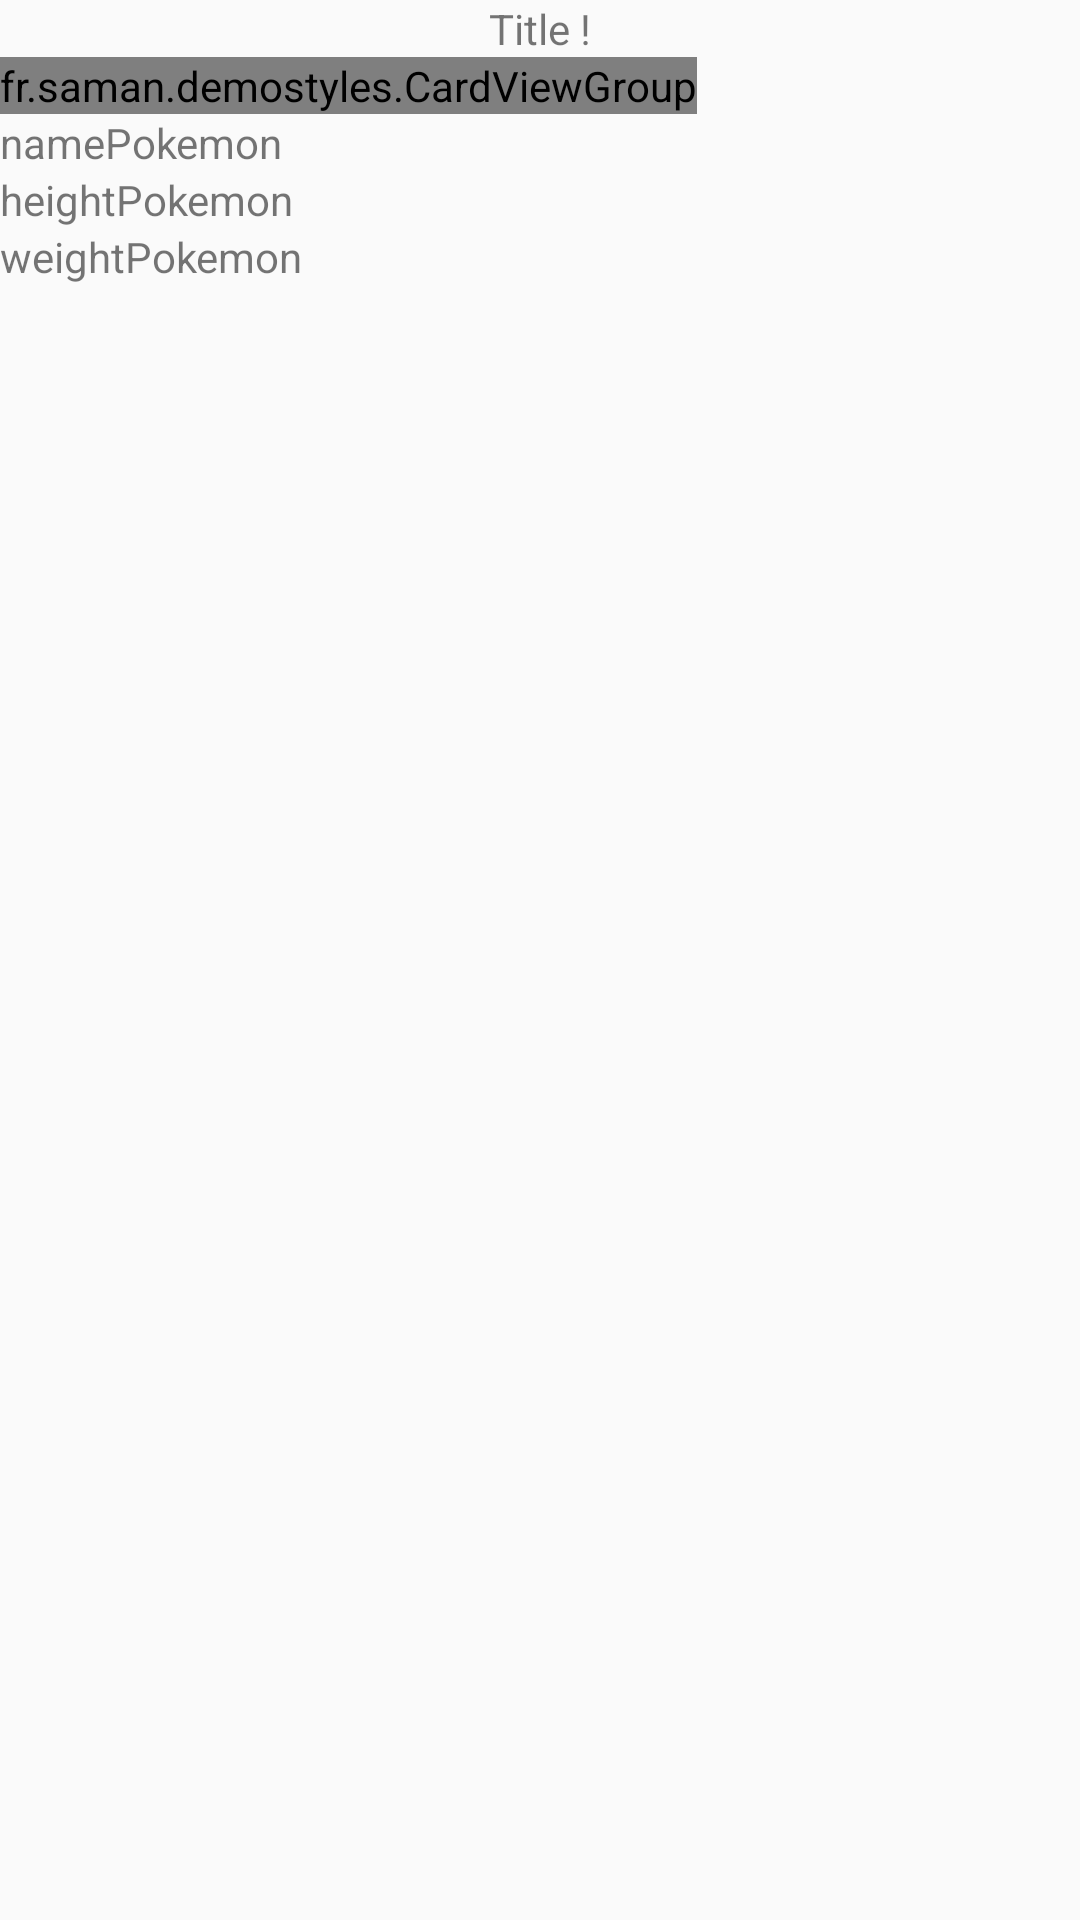

Layout XML and referenced resources for this Android screen:
<!-- AndroidManifest.xml: application theme AppTheme -->
<!-- res/layout/activity_main.xml -->
<?xml version="1.0" encoding="utf-8"?>
<LinearLayout xmlns:android="http://schemas.android.com/apk/res/android"
    xmlns:tools="http://schemas.android.com/tools"
    android:layout_width="match_parent"
    android:layout_height="match_parent"
    android:orientation="vertical"
    android:theme="@style/themePerso"
    tools:context="fr.saman.demostyles.MainActivity">

    <TextView
        style="@style/textViewStyle"
        android:text="Title !"
        android:layout_gravity="center"
        android:id="@+id/titleMain"/>

    <fr.saman.demostyles.CardViewGroup
        android:layout_width="wrap_content"
        android:layout_height="wrap_content">

    </fr.saman.demostyles.CardViewGroup>

    <ImageView
        android:layout_width="match_parent"
        android:layout_height="wrap_content"
        android:id="@+id/pokemonImage"/>

    <TextView
        style="@style/textViewStyle"
        android:layout_width="match_parent"
        android:layout_height="wrap_content"
        android:text="namePokemon"
        android:id="@+id/pokemonName"/>

    <TextView
        style="@style/textViewStyle"
        android:layout_width="match_parent"
        android:layout_height="wrap_content"
        android:text="heightPokemon"
        android:id="@+id/pokemonHeight"/>

    <TextView
        style="@style/textViewStyle"
        android:layout_width="match_parent"
        android:layout_height="wrap_content"
        android:text="weightPokemon"
        android:id="@+id/pokemonWeight"/>

</LinearLayout>
<!-- resources referenced by this layout -->
<resources>
  <style name="textViewStyle">
          <item name="android:layout_width">wrap_content</item>
          <item name="android:layout_height">wrap_content</item>
      </style>
  <style name="themePerso" parent="AppTheme">
          <item name="android:windowBackground">@android:color/darker_gray</item>
      </style>
  <style name="AppTheme" parent="Theme.AppCompat.Light.NoActionBar">
          
          <item name="colorPrimary">@color/colorPrimary</item>
          <item name="colorPrimaryDark">@color/colorPrimaryDark</item>
          <item name="colorAccent">@color/colorAccent</item>
      </style>
  <!-- not gathered from this repository: default colours our renderer supplied (Android Studio template values) -->
  <color name="colorPrimary">#FF6200EE</color>
  <color name="colorPrimaryDark">#FF3700B3</color>
  <color name="colorAccent">#FF03DAC5</color>
</resources>
